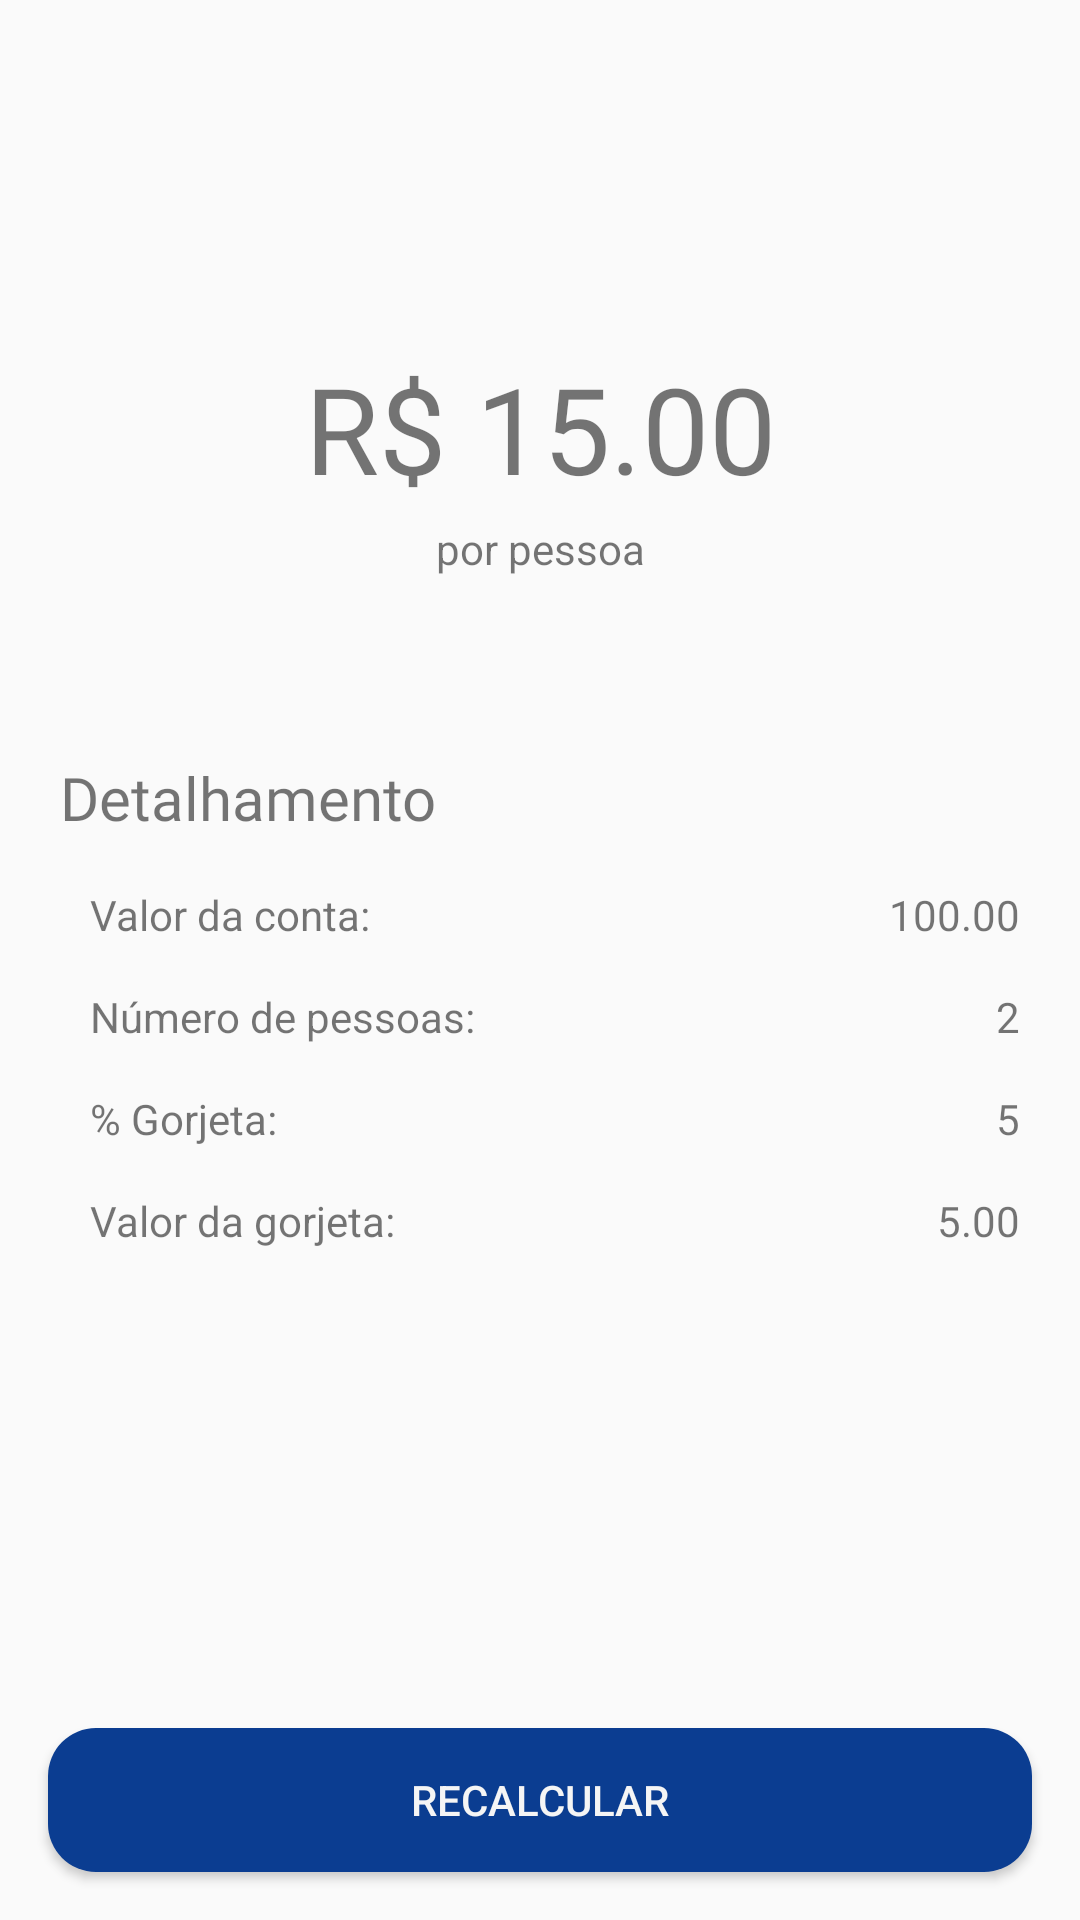

Layout XML and referenced resources for this Android screen:
<!-- AndroidManifest.xml: application theme Theme.tipCalculator -->
<!-- res/layout/activity_result.xml -->
<?xml version="1.0" encoding="utf-8"?>
<androidx.constraintlayout.widget.ConstraintLayout xmlns:android="http://schemas.android.com/apk/res/android"
    xmlns:app="http://schemas.android.com/apk/res-auto"
    xmlns:tools="http://schemas.android.com/tools"
    android:layout_width="match_parent"
    android:layout_height="match_parent"
    tools:context=".resultActivity">


    <androidx.constraintlayout.widget.ConstraintLayout
        android:id="@+id/constraintLayout2"
        android:layout_width="match_parent"
        android:layout_height="wrap_content">

        <androidx.appcompat.widget.Toolbar
            android:id="@+id/toolbar"
            android:layout_width="match_parent"
            android:layout_height="?attr/actionBarSize"
            android:background="?attr/toolbarBackgroundColor"
            app:titleTextColor="?attr/toolbarTitleColor"
            android:minHeight="?attr/actionBarSize"
            app:titleTextAppearance="@style/TextAppearance.AppCompat.Widget.ActionBar.Subtitle"
            app:layout_constraintEnd_toEndOf="parent"
            app:layout_constraintStart_toStartOf="parent"
            app:layout_constraintTop_toTopOf="parent" />
    </androidx.constraintlayout.widget.ConstraintLayout>

    <androidx.constraintlayout.widget.ConstraintLayout
        android:layout_width="match_parent"
        android:layout_height="@+id/constraintLayout2"
        app:layout_constraintBottom_toBottomOf="parent"
        app:layout_constraintStart_toStartOf="parent"
        app:layout_constraintTop_toBottomOf="@+id/constraintLayout2"
        app:layout_constraintVertical_bias="1.0">

        <TextView
            android:id="@+id/textView6"
            style="@style/TextoAzulResultado"
            android:layout_width="wrap_content"
            android:layout_height="wrap_content"
            android:layout_marginTop="4dp"
            android:text="@string/descricao_resultado"
            app:layout_constraintEnd_toEndOf="parent"
            app:layout_constraintStart_toStartOf="parent"
            app:layout_constraintTop_toBottomOf="@+id/text_result" />

        <TextView
            android:id="@+id/text_result"
            android:layout_width="wrap_content"
            android:layout_height="wrap_content"
            android:layout_marginTop="60dp"
            android:fontFamily="@font/roboto_medium"
            android:text="R$ 15.00"
            android:textSize="40sp"
            app:layout_constraintEnd_toEndOf="parent"
            app:layout_constraintStart_toStartOf="parent"
            app:layout_constraintTop_toTopOf="parent" />


        <TextView
            android:id="@+id/textView7"
            android:layout_width="wrap_content"
            android:layout_height="wrap_content"
            android:layout_marginStart="20dp"
            android:layout_marginTop="60dp"
            android:fontFamily="@font/roboto_medium"
            android:text="Detalhamento"
            android:textSize="20sp"
            app:layout_constraintStart_toStartOf="parent"
            app:layout_constraintTop_toBottomOf="@+id/textView6" />

        <TextView
            android:id="@+id/textView8"
            style="@style/TextoAzulResultado"
            android:layout_width="wrap_content"
            android:layout_height="wrap_content"
            android:layout_marginStart="30dp"
            android:layout_marginTop="16dp"
            android:text="Valor da conta:"
            app:layout_constraintStart_toStartOf="parent"
            app:layout_constraintTop_toBottomOf="@+id/textView7" />

        <TextView
            android:id="@+id/textView9"
            style="@style/TextoAzulResultado"
            android:layout_width="wrap_content"
            android:layout_height="wrap_content"
            android:layout_marginStart="30dp"
            android:layout_marginTop="15dp"
            android:text="Número de pessoas:"
            app:layout_constraintStart_toStartOf="parent"
            app:layout_constraintTop_toBottomOf="@+id/textView8" />

        <TextView
            android:id="@+id/textView10"
            style="@style/TextoAzulResultado"
            android:layout_width="wrap_content"
            android:layout_height="wrap_content"
            android:layout_marginStart="30dp"
            android:layout_marginTop="15dp"
            android:text="% Gorjeta:"
            app:layout_constraintStart_toStartOf="parent"
            app:layout_constraintTop_toBottomOf="@+id/textView9" />

        <TextView
            android:id="@+id/textView11"
            style="@style/TextoAzulResultado"
            android:layout_width="wrap_content"
            android:layout_height="wrap_content"
            android:layout_marginStart="30dp"
            android:layout_marginTop="15dp"
            android:text="Valor da gorjeta:"
            app:layout_constraintStart_toStartOf="parent"
            app:layout_constraintTop_toBottomOf="@+id/textView10" />

        <TextView
            android:id="@+id/txt_valor_conta"
            android:layout_width="wrap_content"
            android:layout_height="wrap_content"
            android:layout_marginTop="16dp"
            android:layout_marginEnd="20dp"
            android:text="100.00"
            app:layout_constraintEnd_toEndOf="parent"
            app:layout_constraintTop_toBottomOf="@+id/textView7" />

        <TextView
            android:id="@+id/txt_qtde_pessoas"
            android:layout_width="wrap_content"
            android:layout_height="wrap_content"
            android:layout_marginTop="15dp"
            android:layout_marginEnd="20dp"
            android:text="2"
            app:layout_constraintEnd_toEndOf="parent"
            app:layout_constraintTop_toBottomOf="@+id/txt_valor_conta" />

        <TextView
            android:id="@+id/txt_percentual_gorjeta"
            android:layout_width="wrap_content"
            android:layout_height="wrap_content"
            android:layout_marginTop="15dp"
            android:layout_marginEnd="20dp"
            android:text="5"
            app:layout_constraintEnd_toEndOf="parent"
            app:layout_constraintTop_toBottomOf="@+id/txt_qtde_pessoas" />

        <TextView
            android:id="@+id/txt_valor_gorjeta"
            android:layout_width="wrap_content"
            android:layout_height="wrap_content"
            android:layout_marginTop="15dp"
            android:layout_marginEnd="20dp"
            android:text="5.00"
            app:layout_constraintEnd_toEndOf="parent"
            app:layout_constraintTop_toBottomOf="@+id/txt_percentual_gorjeta" />

        <Button
            android:id="@+id/btn_reacalcular"
            style="@style/BotaoPadrao"
            android:layout_width="match_parent"
            android:layout_height="wrap_content"
            android:layout_marginStart="36dp"
            android:layout_marginEnd="36dp"
            android:layout_marginBottom="36dp"
            android:text="Recalcular"
            app:layout_constraintBottom_toBottomOf="parent"
            app:layout_constraintEnd_toEndOf="parent"
            app:layout_constraintStart_toStartOf="parent" />


    </androidx.constraintlayout.widget.ConstraintLayout>
</androidx.constraintlayout.widget.ConstraintLayout>
<!-- resources referenced by this layout -->
<resources>
  <string name="descricao_resultado" translatable="false"> por pessoa </string>
  <style name="BotaoPadrao">
          <item name="android:background">@drawable/rounded_button</item>
          <item name="android:textColor">@color/grey_100</item>
          <item name="android:layout_margin">16dp</item>
      </style>
  <style name="Theme.tipCalculator" parent="Theme.AppCompat.DayNight.NoActionBar">
          
          <item name="colorPrimary">@color/grey_300</item>
          
          <item name="android:statusBarColor">@color/blue_800</item>
          
      </style>
  <!-- drawable rounded_button (drawable) -->
  <?xml version="1.0" encoding="utf-8"?>
  <shape xmlns:android="http://schemas.android.com/apk/res/android">
      <solid android:color="@color/blue_800" />
      <corners android:radius="16dp" />
  </shape>
  <color name="grey_100">#F5F5F5</color>
  <color name="blue_800">#0B3D91</color>
</resources>
